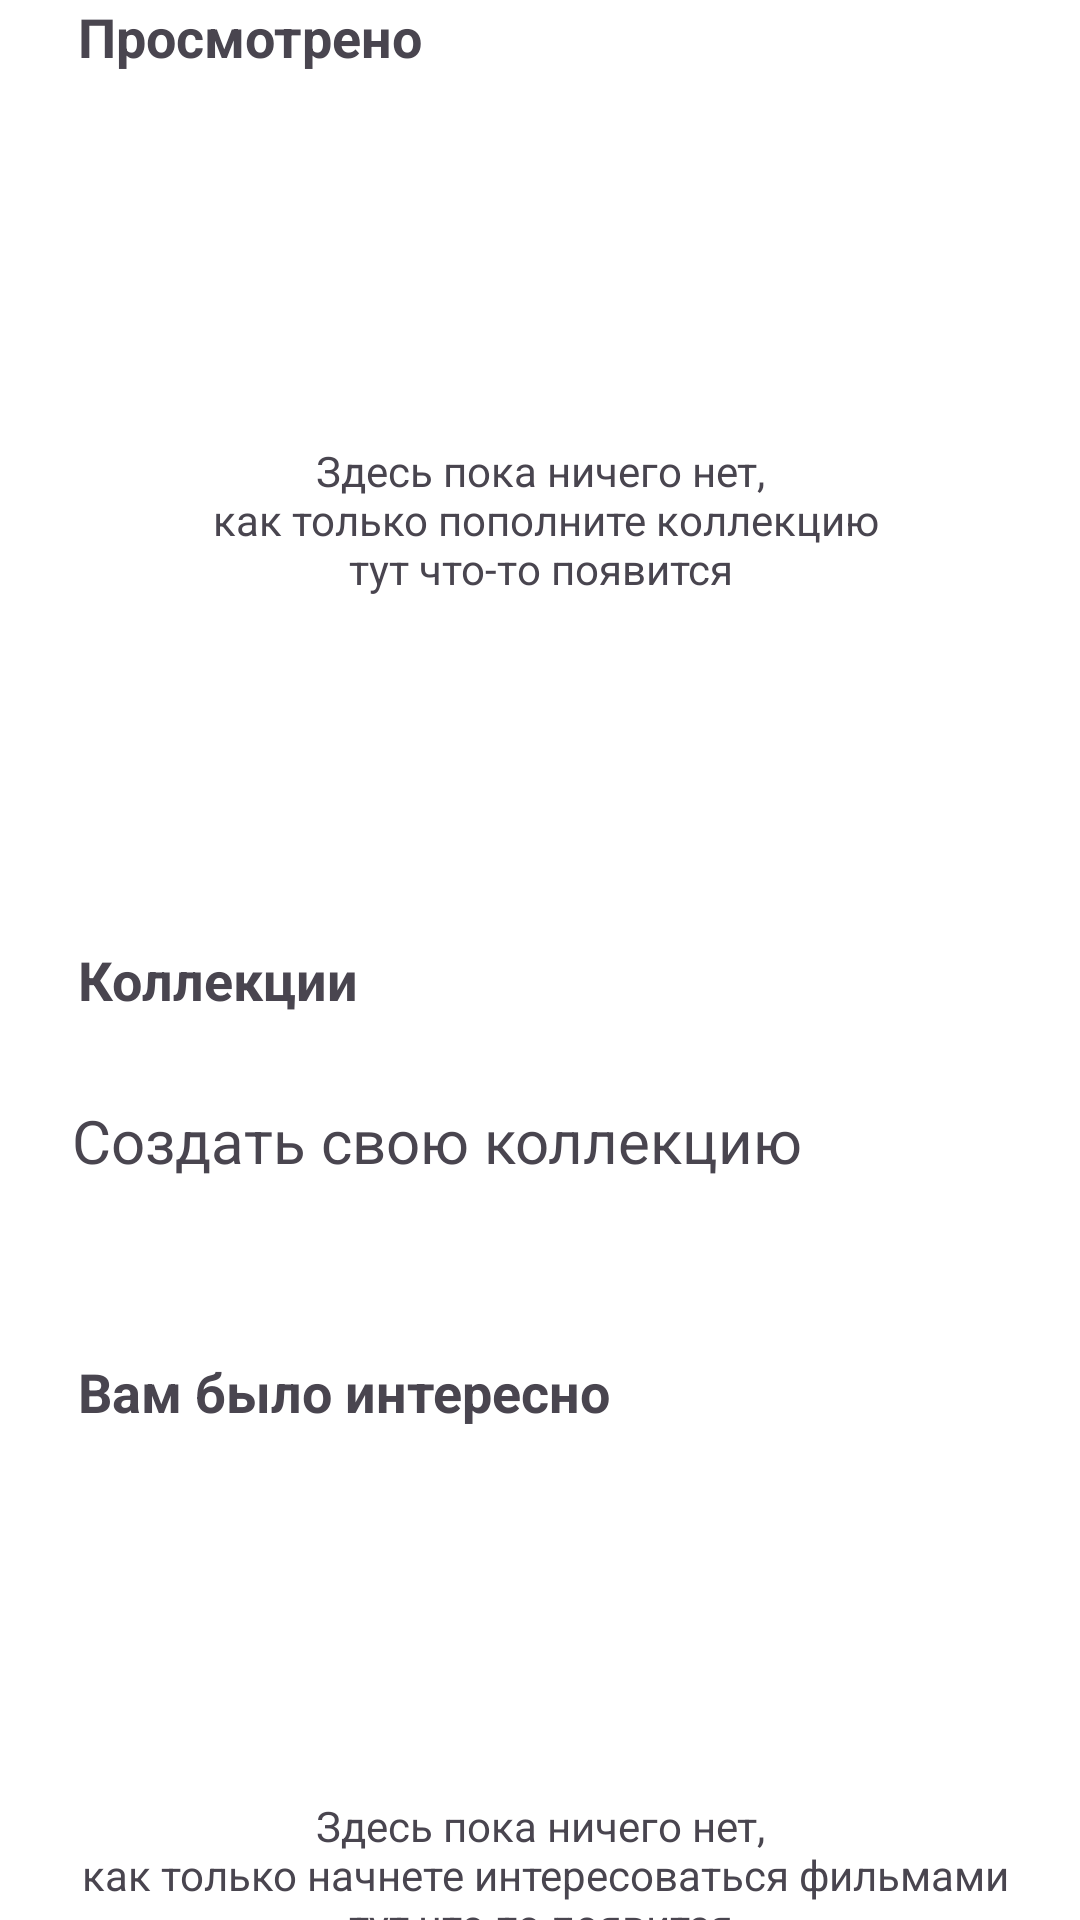

Produce the Android XML layout that renders to this screen, including the resource entries it uses.
<!-- AndroidManifest.xml: application theme Theme.AfishaMovies -->
<!-- res/layout/fragment_profile_page.xml -->
<?xml version="1.0" encoding="utf-8"?>
<androidx.core.widget.NestedScrollView xmlns:android="http://schemas.android.com/apk/res/android"
    xmlns:app="http://schemas.android.com/apk/res-auto"
    xmlns:tools="http://schemas.android.com/tools"
    android:layout_width="match_parent"
    android:layout_height="match_parent"
    android:background="@color/white"
    android:clipToPadding="false"
    tools:context=".presentation.ui.profilepage.ProfilePageFragment">

    <androidx.constraintlayout.widget.ConstraintLayout
        android:id="@+id/constraint"
        android:layout_width="match_parent"
        android:layout_height="wrap_content">

        <TextView
            android:id="@+id/tv_watched"
            android:layout_width="wrap_content"
            android:layout_height="wrap_content"
            android:layout_marginStart="@dimen/margin_start"
            android:text="@string/watched"
            android:textSize="@dimen/text_size_18sp"
            android:textStyle="bold"
            app:layout_constraintStart_toStartOf="parent"
            app:layout_constraintTop_toTopOf="parent" />

        <TextView
            android:id="@+id/tv_all_watched"
            android:layout_width="wrap_content"
            android:layout_height="wrap_content"
            android:layout_marginEnd="@dimen/margin_start"
            android:background="@drawable/bg_ripple_rectangle"
            android:clickable="true"
            android:drawablePadding="@dimen/padding_4dp"
            android:focusable="true"
            android:gravity="center_vertical"
            android:padding="@dimen/padding_12dp"
            android:textColor="@color/blue"
            android:textSize="@dimen/text_size_14sp"
            app:drawableEndCompat="@drawable/ic_right"
            app:layout_constraintBaseline_toBaselineOf="@id/tv_watched"
            app:layout_constraintEnd_toEndOf="parent"
            tools:text="15" />

        <FrameLayout
            android:id="@+id/watched_container"
            android:layout_width="match_parent"
            android:layout_height="@dimen/media_banner_height"
            android:layout_marginTop="@dimen/margin_top_24dp"
            app:layout_constraintEnd_toEndOf="parent"
            app:layout_constraintStart_toStartOf="parent"
            app:layout_constraintTop_toBottomOf="@id/tv_watched">

            <TextView
                android:id="@+id/tv_empty_watched"
                android:layout_width="match_parent"
                android:layout_height="wrap_content"
                android:layout_gravity="center"
                android:gravity="center"
                android:text="@string/empty_collection" />

            <androidx.recyclerview.widget.RecyclerView
                android:id="@+id/rv_watched"
                android:layout_width="match_parent"
                android:layout_height="wrap_content"
                android:clipToPadding="false"
                android:nestedScrollingEnabled="false"
                android:orientation="horizontal"
                app:layoutManager="androidx.recyclerview.widget.LinearLayoutManager"
                app:layout_constraintEnd_toEndOf="parent"
                app:layout_constraintStart_toStartOf="parent"
                app:layout_constraintTop_toBottomOf="@id/tv_watched"
                tools:listitem="@layout/item_banner" />
        </FrameLayout>

        <TextView
            android:id="@+id/tv_collections"
            android:layout_width="wrap_content"
            android:layout_height="wrap_content"
            android:layout_marginStart="@dimen/margin_start"
            android:layout_marginTop="@dimen/margin_top_16dp"
            android:text="@string/collections"
            android:textSize="@dimen/text_size_18sp"
            android:textStyle="bold"
            app:layout_constraintStart_toStartOf="parent"
            app:layout_constraintTop_toBottomOf="@id/watched_container" />

        <LinearLayout
            android:id="@+id/ll_create_collection"
            android:layout_width="match_parent"
            android:layout_height="wrap_content"
            android:layout_marginTop="@dimen/margin_top_16dp"
            android:orientation="horizontal"
            android:paddingVertical="@dimen/padding_12dp"
            app:layout_constraintEnd_toEndOf="parent"
            app:layout_constraintStart_toStartOf="parent"
            app:layout_constraintTop_toBottomOf="@id/tv_collections">

            <TextView
                android:id="@+id/tv_add_collection"
                android:layout_width="wrap_content"
                android:layout_height="wrap_content"
                android:layout_marginStart="@dimen/margin_start_24dp"
                android:drawablePadding="@dimen/padding_12dp"
                android:background="@drawable/bg_ripple_rectangle"
                android:clickable="true"
                android:focusable="true"
                android:text="@string/add_your_collection"
                android:textSize="@dimen/text_size_20sp"
                app:drawableStartCompat="@drawable/ic_add" />

        </LinearLayout>

        <androidx.recyclerview.widget.RecyclerView
            android:id="@+id/rv_collections"
            android:layout_width="match_parent"
            android:layout_height="wrap_content"
            app:layoutManager="androidx.recyclerview.widget.GridLayoutManager"
            app:spanCount="2"
            app:layout_constraintTop_toBottomOf="@id/ll_create_collection"
            tools:listitem="@layout/item_collection" />

        <TextView
            android:id="@+id/tv_was_interesting"
            android:layout_width="wrap_content"
            android:layout_height="wrap_content"
            android:layout_marginStart="@dimen/margin_start"
            android:layout_marginTop="@dimen/margin_top_46dp"
            android:text="@string/you_have_interested"
            android:textSize="@dimen/text_size_18sp"
            android:textStyle="bold"
            app:layout_constraintStart_toStartOf="parent"
            app:layout_constraintTop_toBottomOf="@id/rv_collections" />

        <TextView
            android:id="@+id/tv_all_was_interesting"
            android:layout_width="wrap_content"
            android:layout_height="wrap_content"
            android:layout_marginEnd="@dimen/margin_start"
            android:background="@drawable/bg_ripple_rectangle"
            android:clickable="true"
            android:drawablePadding="@dimen/padding_4dp"
            android:focusable="true"
            android:gravity="center_vertical"
            android:padding="@dimen/padding_12dp"
            android:textColor="@color/blue"
            android:textSize="@dimen/text_size_14sp"
            app:drawableEndCompat="@drawable/ic_right"
            app:layout_constraintBaseline_toBaselineOf="@id/tv_was_interesting"
            app:layout_constraintEnd_toEndOf="parent"
            tools:text="15" />

        <FrameLayout
            android:id="@+id/interested_container"
            android:layout_width="match_parent"
            android:layout_height="@dimen/media_banner_height"
            android:layout_marginTop="@dimen/margin_top_24dp"
            app:layout_constraintEnd_toEndOf="parent"
            app:layout_constraintStart_toStartOf="parent"
            app:layout_constraintTop_toBottomOf="@id/tv_was_interesting">

            <TextView
                android:id="@+id/tv_empty_interested"
                android:layout_width="match_parent"
                android:layout_height="wrap_content"
                android:layout_gravity="center"
                android:gravity="center"
                android:text="@string/empty_interested_collection" />

            <androidx.recyclerview.widget.RecyclerView
                android:id="@+id/rv_was_interesting"
                android:layout_width="match_parent"
                android:layout_height="wrap_content"
                android:clipToPadding="false"
                android:nestedScrollingEnabled="false"
                android:orientation="horizontal"
                app:layoutManager="androidx.recyclerview.widget.LinearLayoutManager"
                app:layout_constraintEnd_toEndOf="parent"
                app:layout_constraintStart_toStartOf="parent"
                app:layout_constraintTop_toBottomOf="@id/tv_was_interesting"
                tools:listitem="@layout/item_banner" />
        </FrameLayout>

    </androidx.constraintlayout.widget.ConstraintLayout>

</androidx.core.widget.NestedScrollView>
<!-- res/layout/item_banner.xml (included above) -->
<?xml version="1.0" encoding="utf-8"?>
<androidx.constraintlayout.widget.ConstraintLayout xmlns:android="http://schemas.android.com/apk/res/android"
    xmlns:app="http://schemas.android.com/apk/res-auto"
    xmlns:tools="http://schemas.android.com/tools"
    android:id="@+id/banner_container"
    android:layout_width="@dimen/media_banner_width"
    android:layout_height="@dimen/media_banner_height"
    android:clickable="true"
    android:focusable="true"
    android:foreground="@drawable/bg_ripple_banner">

    <ImageView
        android:id="@+id/iv_poster"
        android:layout_width="match_parent"
        android:layout_height="@dimen/poster_height"
        android:adjustViewBounds="true"
        android:contentDescription="@string/poster"
        android:scaleType="centerCrop"
        app:layout_constraintTop_toTopOf="parent"
        tools:src="@tools:sample/avatars" />

    <TextView
        android:id="@+id/tv_rating"
        android:layout_width="wrap_content"
        android:layout_height="wrap_content"
        android:layout_margin="@dimen/margin_6dp"
        android:background="@drawable/rectangle_blue"
        android:textColor="@color/white"
        android:textStyle="bold"
        app:layout_constraintEnd_toEndOf="@id/iv_poster"
        app:layout_constraintTop_toTopOf="@id/iv_poster"
        tools:text="8.0" />

    <TextView
        android:id="@+id/tv_name"
        android:layout_width="match_parent"
        android:layout_height="wrap_content"
        android:layout_marginStart="@dimen/margin_start_4dp"
        android:layout_marginTop="@dimen/margin_top_8dp"
        android:ellipsize="end"
        android:maxLines="2"
        android:textSize="@dimen/text_size_14sp"
        app:layout_constraintStart_toStartOf="parent"
        app:layout_constraintTop_toBottomOf="@id/iv_poster"
        tools:text="Близкие" />

    <TextView
        android:id="@+id/tv_genre"
        android:layout_width="wrap_content"
        android:layout_height="wrap_content"
        android:layout_marginStart="@dimen/margin_start_4dp"
        android:layout_marginTop="@dimen/margin_top_2dp"
        android:paddingBottom="@dimen/padding_bottom_4dp"
        android:textColor="@android:color/darker_gray"
        android:textSize="@dimen/text_size_12sp"
        app:layout_constraintStart_toStartOf="parent"
        app:layout_constraintTop_toBottomOf="@id/tv_name"
        tools:text="драма" />

</androidx.constraintlayout.widget.ConstraintLayout>
<!-- res/layout/item_collection.xml (included above) -->
<?xml version="1.0" encoding="utf-8"?>
<androidx.constraintlayout.widget.ConstraintLayout xmlns:android="http://schemas.android.com/apk/res/android"
    xmlns:app="http://schemas.android.com/apk/res-auto"
    xmlns:tools="http://schemas.android.com/tools"
    android:layout_width="match_parent"
    android:layout_height="wrap_content">

    <androidx.constraintlayout.widget.ConstraintLayout
        android:layout_width="0dp"
        android:layout_height="0dp"
        android:background="@drawable/bg_date_view"
        app:layout_constraintDimensionRatio="1:1"
        app:layout_constraintStart_toStartOf="parent"
        app:layout_constraintEnd_toEndOf="parent"
        app:layout_constraintTop_toTopOf="parent">

        <ImageView
            android:id="@+id/iv_icon"
            android:layout_width="@dimen/icon_size"
            android:layout_height="@dimen/icon_size"
            android:layout_marginBottom="@dimen/margin_bottom_16dp"
            android:contentDescription="@null"
            android:src="@drawable/ic_like_black"
            app:layout_constraintBottom_toBottomOf="parent"
            app:layout_constraintEnd_toEndOf="parent"
            app:layout_constraintStart_toStartOf="parent"
            app:layout_constraintTop_toTopOf="parent" />

        <ImageView
            android:id="@+id/iv_delete_collection"
            android:layout_width="@dimen/delete_collection_size"
            android:layout_height="@dimen/delete_collection_size"
            android:contentDescription="@null"
            android:padding="@dimen/padding_5dp"
            android:src="@drawable/ic_delete"
            app:layout_constraintEnd_toEndOf="parent"
            app:layout_constraintTop_toTopOf="parent" />

        <TextView
            android:id="@+id/tv_name"
            android:layout_width="match_parent"
            android:layout_height="wrap_content"
            android:ellipsize="end"
            android:gravity="center"
            android:maxLines="1"
            android:textColor="@color/black"
            app:layout_constraintEnd_toEndOf="parent"
            app:layout_constraintStart_toStartOf="parent"
            app:layout_constraintTop_toBottomOf="@+id/iv_icon"
            tools:text="@string/liked" />

        <TextView
            android:id="@+id/tv_count"
            android:layout_width="wrap_content"
            android:layout_height="wrap_content"
            android:background="@drawable/rectangle_blue"
            android:paddingHorizontal="@dimen/padding_horizontal_8dp"
            android:textColor="@color/white"
            android:textSize="@dimen/text_size_12sp"
            android:textStyle="bold"
            app:layout_constraintEnd_toEndOf="parent"
            app:layout_constraintStart_toStartOf="parent"
            app:layout_constraintTop_toBottomOf="@id/tv_name"
            tools:text="105" />

    </androidx.constraintlayout.widget.ConstraintLayout>


</androidx.constraintlayout.widget.ConstraintLayout>
<!-- resources referenced by this layout -->
<resources>
  <color name="black">#FF000000</color>
  <color name="blue">#3D3BFF</color>
  <color name="white">#FFFFFFFF</color>
  <dimen name="delete_collection_size">32dp</dimen>
  <dimen name="icon_size">28dp</dimen>
  <dimen name="margin_6dp">6dp</dimen>
  <dimen name="margin_bottom_16dp">16dp</dimen>
  <dimen name="margin_start">26dp</dimen>
  <dimen name="margin_start_24dp">24dp</dimen>
  <dimen name="margin_start_4dp">4dp</dimen>
  <dimen name="margin_top_16dp">16dp</dimen>
  <dimen name="margin_top_24dp">24dp</dimen>
  <dimen name="margin_top_2dp">2dp</dimen>
  <dimen name="margin_top_46dp">46dp</dimen>
  <dimen name="margin_top_8dp">8dp</dimen>
  <dimen name="media_banner_height">250dp</dimen>
  <dimen name="media_banner_width">120dp</dimen>
  <dimen name="padding_12dp">12dp</dimen>
  <dimen name="padding_4dp">4dp</dimen>
  <dimen name="padding_5dp">5dp</dimen>
  <dimen name="padding_bottom_4dp">4dp</dimen>
  <dimen name="padding_horizontal_8dp">8dp</dimen>
  <dimen name="poster_height">180dp</dimen>
  <dimen name="text_size_12sp">12sp</dimen>
  <dimen name="text_size_14sp">14sp</dimen>
  <dimen name="text_size_18sp">18sp</dimen>
  <dimen name="text_size_20sp">20sp</dimen>
  <!-- drawable bg_date_view (drawable) -->
  <?xml version="1.0" encoding="utf-8"?>
  <shape xmlns:android="http://schemas.android.com/apk/res/android"
      android:shape="rectangle">
      <corners android:radius="8dp" />
      <stroke
          android:width="2dp"
          android:color="@color/black" />
  
  </shape>
  <!-- drawable rectangle_blue (drawable) -->
  <?xml version="1.0" encoding="utf-8"?>
  <shape xmlns:android="http://schemas.android.com/apk/res/android"
      android:shape="rectangle">
      <solid android:color="@color/blue" />
      <corners android:radius="@dimen/radius_8dp" />
      <padding
          android:bottom="@dimen/padding_bottom_2dp"
          android:left="@dimen/padding_left_4dp"
          android:right="@dimen/padding_right_4dp"
          android:top="@dimen/padding_top_2dp" />
  </shape>
  <string name="add_your_collection">Создать свою коллекцию</string>
  <string name="collections">Коллекции</string>
  <string name="empty_collection">Здесь пока ничего нет,\n как только пополните коллекцию\nтут что-то появится</string>
  <string name="empty_interested_collection">Здесь пока ничего нет,\n как только начнете интересоваться фильмами\nтут что-то появится</string>
  <string name="liked">Любимые</string>
  <string name="poster">poster</string>
  <string name="watched">Просмотрено</string>
  <string name="you_have_interested">Вам было интересно</string>
  <style name="Theme.AfishaMovies" parent="Base.Theme.AfishaMovies" />
  <dimen name="radius_16dp">16dp</dimen>
  <dimen name="radius_8dp">8dp</dimen>
  <dimen name="padding_bottom_2dp">2dp</dimen>
  <dimen name="padding_left_4dp">4dp</dimen>
  <dimen name="padding_right_4dp">4dp</dimen>
  <dimen name="padding_top_2dp">2dp</dimen>
  <style name="Base.Theme.AfishaMovies" parent="Theme.Material3.DayNight.NoActionBar">
          
          
          <item name="android:statusBarColor">@android:color/transparent</item>
          <item name="android:navigationBarColor">@android:color/transparent</item>
  
          <item name="android:windowDrawsSystemBarBackgrounds">true</item>
          <item name="android:windowTranslucentStatus">false</item>
          <item name="android:windowTranslucentNavigation">false</item>
      </style>
</resources>
